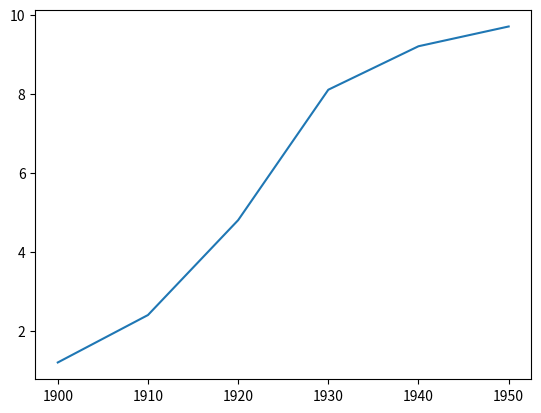

Recreate this plot in Python.
# This is a sample Python script.

# Press Shift+F10 to execute it or replace it with your code.
# Press Double Shift to search everywhere for classes, files, tool windows, actions, and settings.
# This is my first programme in pycharm
import matplotlib.pyplot as plt
year = [1900, 1910, 1920, 1930, 1940, 1950]
pop = [1.2, 2.4, 4.8, 8.1, 9.2,9.7]
plt.plot(year, pop)
plt.show()